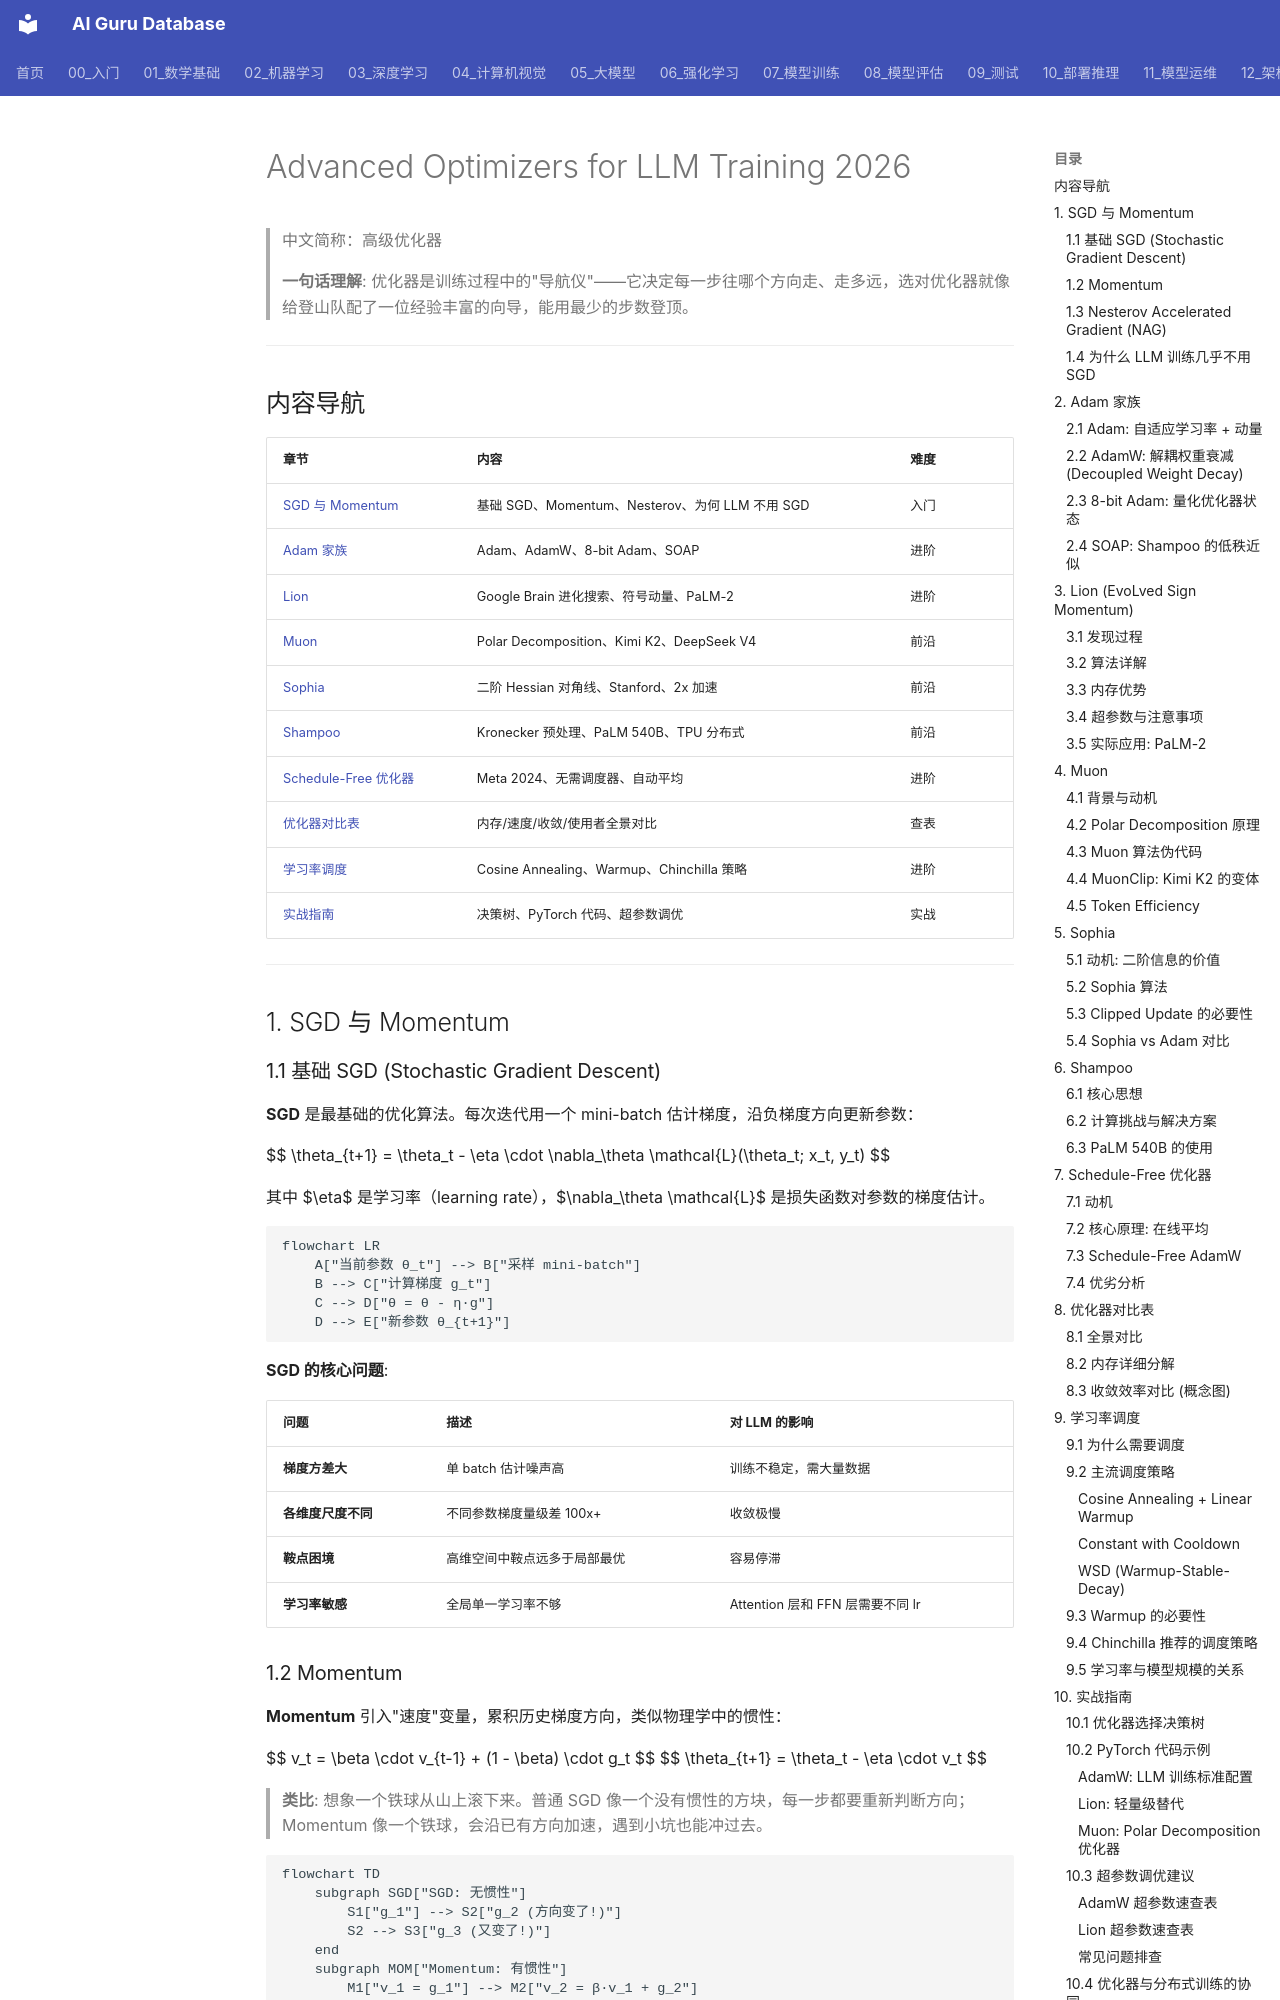

repository: ai-guru-global/ai-guru-database · page: 07_模型训练/03_训练优化/05_Optimizer_高级_2026/index.html · generator: mkdocs

---
title: "Advanced Optimizers for LLM Training 2026"
category: "07-model-training"
tags: ["model-training", "optimizer", "adam", "lion", "muon", "sophia", "shampoo", "learning-rate"]
summary: "> **一句话理解**: 优化器是训练过程中的\"导航仪\"——它决定每一步往哪个方向走、走多远，选对优化器就像给登山队配了一位经验丰富的向导，能用最少的步数登顶。"
created: 2026-06-04
updated: 2026-06-04
tier: supporting
aliases:
  - "Optimizer Advanced 2026"
  - Optimizer_Advanced_2026
sources: []

name_zh: "高级优化器"
---
# Advanced Optimizers for LLM Training 2026

> 中文简称：高级优化器

> **一句话理解**: 优化器是训练过程中的"导航仪"——它决定每一步往哪个方向走、走多远，选对优化器就像给登山队配了一位经验丰富的向导，能用最少的步数登顶。

---

## 内容导航

| 章节 | 内容 | 难度 |
|------|------|------|
| [SGD 与 Momentum](#1-sgd-与-momentum) | 基础 SGD、Momentum、Nesterov、为何 LLM 不用 SGD | 入门 |
| [Adam 家族](#2-adam-家族) | Adam、AdamW、8-bit Adam、SOAP | 进阶 |
| [Lion](#3-lion-evolved-sign-momentum) | Google Brain 进化搜索、符号动量、PaLM-2 | 进阶 |
| [Muon](#4-muon) | Polar Decomposition、Kimi K2、DeepSeek V4 | 前沿 |
| [Sophia](#5-sophia) | 二阶 Hessian 对角线、Stanford、2x 加速 | 前沿 |
| [Shampoo](#6-shampoo) | Kronecker 预处理、PaLM 540B、TPU 分布式 | 前沿 |
| [Schedule-Free 优化器](#7-schedule-free-优化器) | Meta 2024、无需调度器、自动平均 | 进阶 |
| [优化器对比表](#8-优化器对比表) | 内存/速度/收敛/使用者全景对比 | 查表 |
| [学习率调度](#9-学习率调度) | Cosine Annealing、Warmup、Chinchilla 策略 | 进阶 |
| [实战指南](#10-实战指南) | 决策树、PyTorch 代码、超参数调优 | 实战 |

---

## 1. SGD 与 Momentum

### 1.1 基础 SGD (Stochastic Gradient Descent)

**SGD** 是最基础的优化算法。每次迭代用一个 mini-batch 估计梯度，沿负梯度方向更新参数：

$$
\theta_{t+1} = \theta_t - \eta \cdot \nabla_\theta \mathcal{L}(\theta_t; x_t, y_t)
$$

其中 $\eta$ 是学习率（learning rate），$\nabla_\theta \mathcal{L}$ 是损失函数对参数的梯度估计。

```mermaid
flowchart LR
    A["当前参数 θ_t"] --> B["采样 mini-batch"]
    B --> C["计算梯度 g_t"]
    C --> D["θ = θ - η·g"]
    D --> E["新参数 θ_{t+1}"]
```

**SGD 的核心问题**:

| 问题 | 描述 | 对 LLM 的影响 |
|------|------|---------------|
| **梯度方差大** | 单 batch 估计噪声高 | 训练不稳定，需大量数据 |
| **各维度尺度不同** | 不同参数梯度量级差 100x+ | 收敛极慢 |
| **鞍点困境** | 高维空间中鞍点远多于局部最优 | 容易停滞 |
| **学习率敏感** | 全局单一学习率不够 | Attention 层和 FFN 层需要不同 lr |
